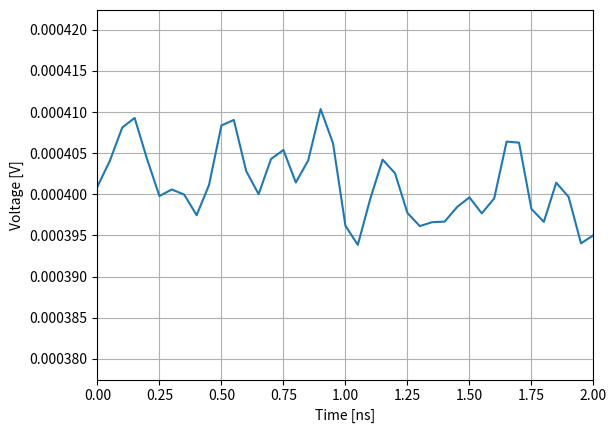

Python code for this plot:
import numpy as np
import scipy.signal as sg
import scipy.constants as sc

def pd(
    Ein: np.array,  # Input optical signal
    B: float,       # Bandwidth of the photodetector in Hz.
    fs: float,      # Sampling frequency in Hz.
    r: float = 1.0, # Responsivity in A/W.
    T: float = 300.0, # Temperature in Kelvin.
    Rf: float = 50.0, # Load resistance in Ohms.
    i_d: float = 10e-9, # Dark current in Amperes.
    Fn: float = 0.0, # Noise figure of amplifier in dB.
):
    """
    Wrapper para simular un fotodetector PIN con ruido térmico y de disparo.

    Parameters
    ----------
    Ein : np.array
        Señal óptica a ser fotodetectada
    B : float
        Ancho de banda del detector en [Hz]
    r : float, optional
        Responsividad del detector en [A/W]
    T : float, optional
        Temperatura del detector en [K]
    Rf : float, optional
        Resistencia de carga del detector en [Ohms]
    i_d : float, optional
        Corriente oscura del fotodetector en [A]
    Fn : float, optional
        Figura de ruido del amplificador de transimpedancia, en [dB]

    Returns
    -------
    v : np.array
        La señal eléctrica detectada, en [v].
    """
    n_samples = len(Ein)

    # Definición del filtro pasa bajos del fotodetector
    sos = sg.bessel(N=5, Wn=2*B/fs, btype="low", output="sos", norm="mag")

    i_s = r * np.abs(Ein)**2

    var_sh = sc.e * (i_s + i_d)*fs
    i_sh = np.random.normal(0, np.sqrt(var_sh), n_samples)
    var_th = 2*sc.k*T*Fn*fs/Rf
    i_th = np.random.normal(0, np.sqrt(var_th), n_samples)
    
    i = i_s + i_d + i_sh + i_th

    v_out = sg.sosfiltfilt(sos, i) * Rf  # Voltage signal
    return v_out

if __name__ == "__main__":
    import matplotlib.pyplot as plt

    fs = 20e9
    B = 5e9
    t = np.arange(0, 1e-6, 1/fs)
    f = 1e9
    P_dbm = -20
    r = 0.8
    i_d = 1e-9
    Rf = 50
    T = 300

    P = 10**(P_dbm/10) / 1000
    Ein = np.sqrt(P) * np.exp(1j*2*np.pi*f*t)

    v = pd(Ein, B=B, fs=fs, r=r, i_d=i_d, T=T, Rf=Rf)

    plt.figure()
    plt.plot(t*1e9, v)
    plt.xlim(0, 2/f*1e9)
    plt.xlabel("Time [ns]")
    plt.ylabel("Voltage [V]")
    plt.grid()
    plt.show()